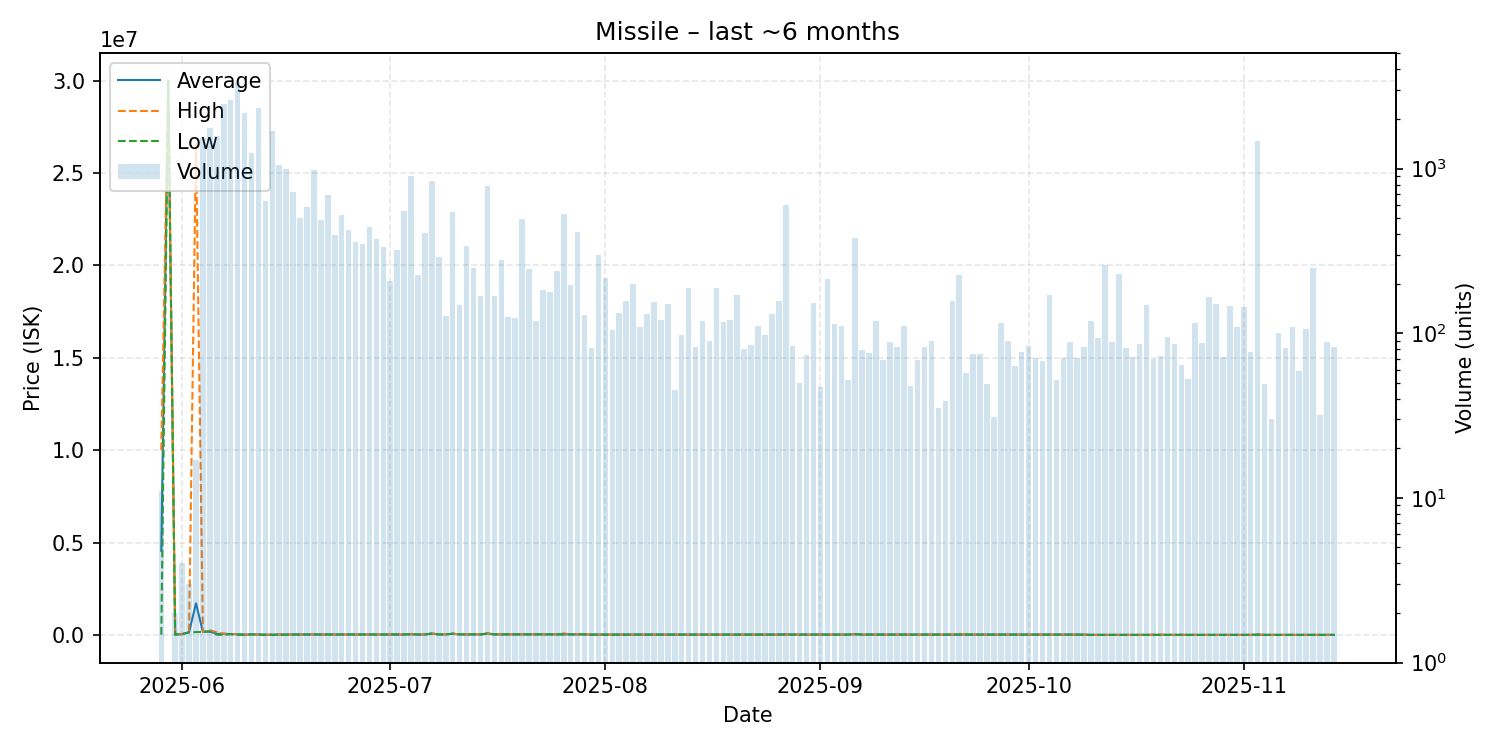

The file beside this chart, header and first rows:
date, average, highest, lowest, order_count, volume
2025-05-29, 4557515, 10000000, 22110, 3, 11
2025-05-30, 30000000, 30000000, 30000000, 1, 1
2025-05-31, 25030, 25030, 25030, 1, 2
2025-06-01, 50000, 50000, 50000, 1, 4
2025-06-02, 150500, 150500, 150500, 1, 3
2025-06-03, 1718471, 26590000, 164000, 5, 17
2025-06-04, 173200, 175100, 173000, 421, 1540
2025-06-05, 200800, 257500, 180600, 506, 1765
2025-06-06, 59990, 150400, 22000, 401, 1576
2025-06-07, 70000, 70000, 10230, 467, 2469
2025-06-08, 50000, 50010, 50000, 416, 2617
2025-06-09, 50000, 51000, 12080, 387, 3353
2025-06-10, 20010, 20020, 15520, 265, 2163
2025-06-11, 35050, 35050, 35050, 189, 1238
2025-06-12, 30110, 35080, 30100, 256, 2337
2025-06-13, 15510, 15510, 15510, 144, 634
2025-06-14, 15620, 38980, 15590, 226, 1681
2025-06-15, 29070, 30140, 15630, 200, 1056
2025-06-16, 30180, 39690, 15690, 143, 994
2025-06-17, 31030, 31030, 31030, 151, 716
2025-06-18, 31110, 31110, 31110, 114, 500
2025-06-19, 31140, 31150, 31140, 117, 584
2025-06-20, 31170, 44490, 31170, 133, 986
2025-06-21, 31210, 31220, 31200, 110, 488
2025-06-22, 31210, 31210, 31210, 105, 689
2025-06-23, 31250, 31250, 31250, 79, 395
2025-06-24, 31270, 31270, 31270, 76, 521
2025-06-25, 31280, 31280, 31280, 79, 424
2025-06-26, 31270, 31270, 31270, 65, 357
2025-06-27, 31290, 31300, 31280, 67, 348
2025-06-28, 31310, 31310, 31310, 86, 440
2025-06-29, 31350, 31360, 31350, 77, 374
2025-06-30, 31370, 31370, 31370, 66, 332
2025-07-01, 31360, 31360, 31360, 61, 208
2025-07-02, 31360, 31360, 31360, 62, 318
2025-07-03, 31360, 31360, 31360, 76, 556
2025-07-04, 45580, 45580, 45580, 89, 907
2025-07-05, 31360, 31360, 31360, 50, 226
2025-07-06, 31380, 31400, 31370, 71, 406
2025-07-07, 82900, 82900, 82900, 69, 844
2025-07-08, 35010, 35010, 35010, 43, 290
2025-07-09, 35030, 35030, 35030, 34, 127
2025-07-10, 74980, 74980, 74970, 38, 543
2025-07-11, 35050, 35050, 35050, 29, 149
2025-07-12, 35070, 35070, 35070, 37, 340
2025-07-13, 35070, 35070, 35060, 51, 248
2025-07-14, 35090, 35090, 35090, 35, 168
2025-07-15, 91330, 91340, 64000, 73, 786
2025-07-16, 36040, 36040, 36040, 32, 169
2025-07-17, 36060, 36060, 36060, 45, 277
2025-07-18, 36060, 36060, 36060, 30, 126
2025-07-19, 36060, 36060, 36060, 37, 123
2025-07-20, 36060, 36060, 36060, 71, 492
2025-07-21, 36060, 36060, 36060, 40, 246
2025-07-22, 36060, 36060, 36060, 26, 118
2025-07-23, 36060, 36060, 36060, 23, 183
2025-07-24, 36070, 36070, 36070, 37, 178
2025-07-25, 36070, 36070, 36070, 43, 240
2025-07-26, 41080, 90000, 36070, 62, 527
2025-07-27, 36060, 36060, 36060, 41, 197
... 110 more rows
